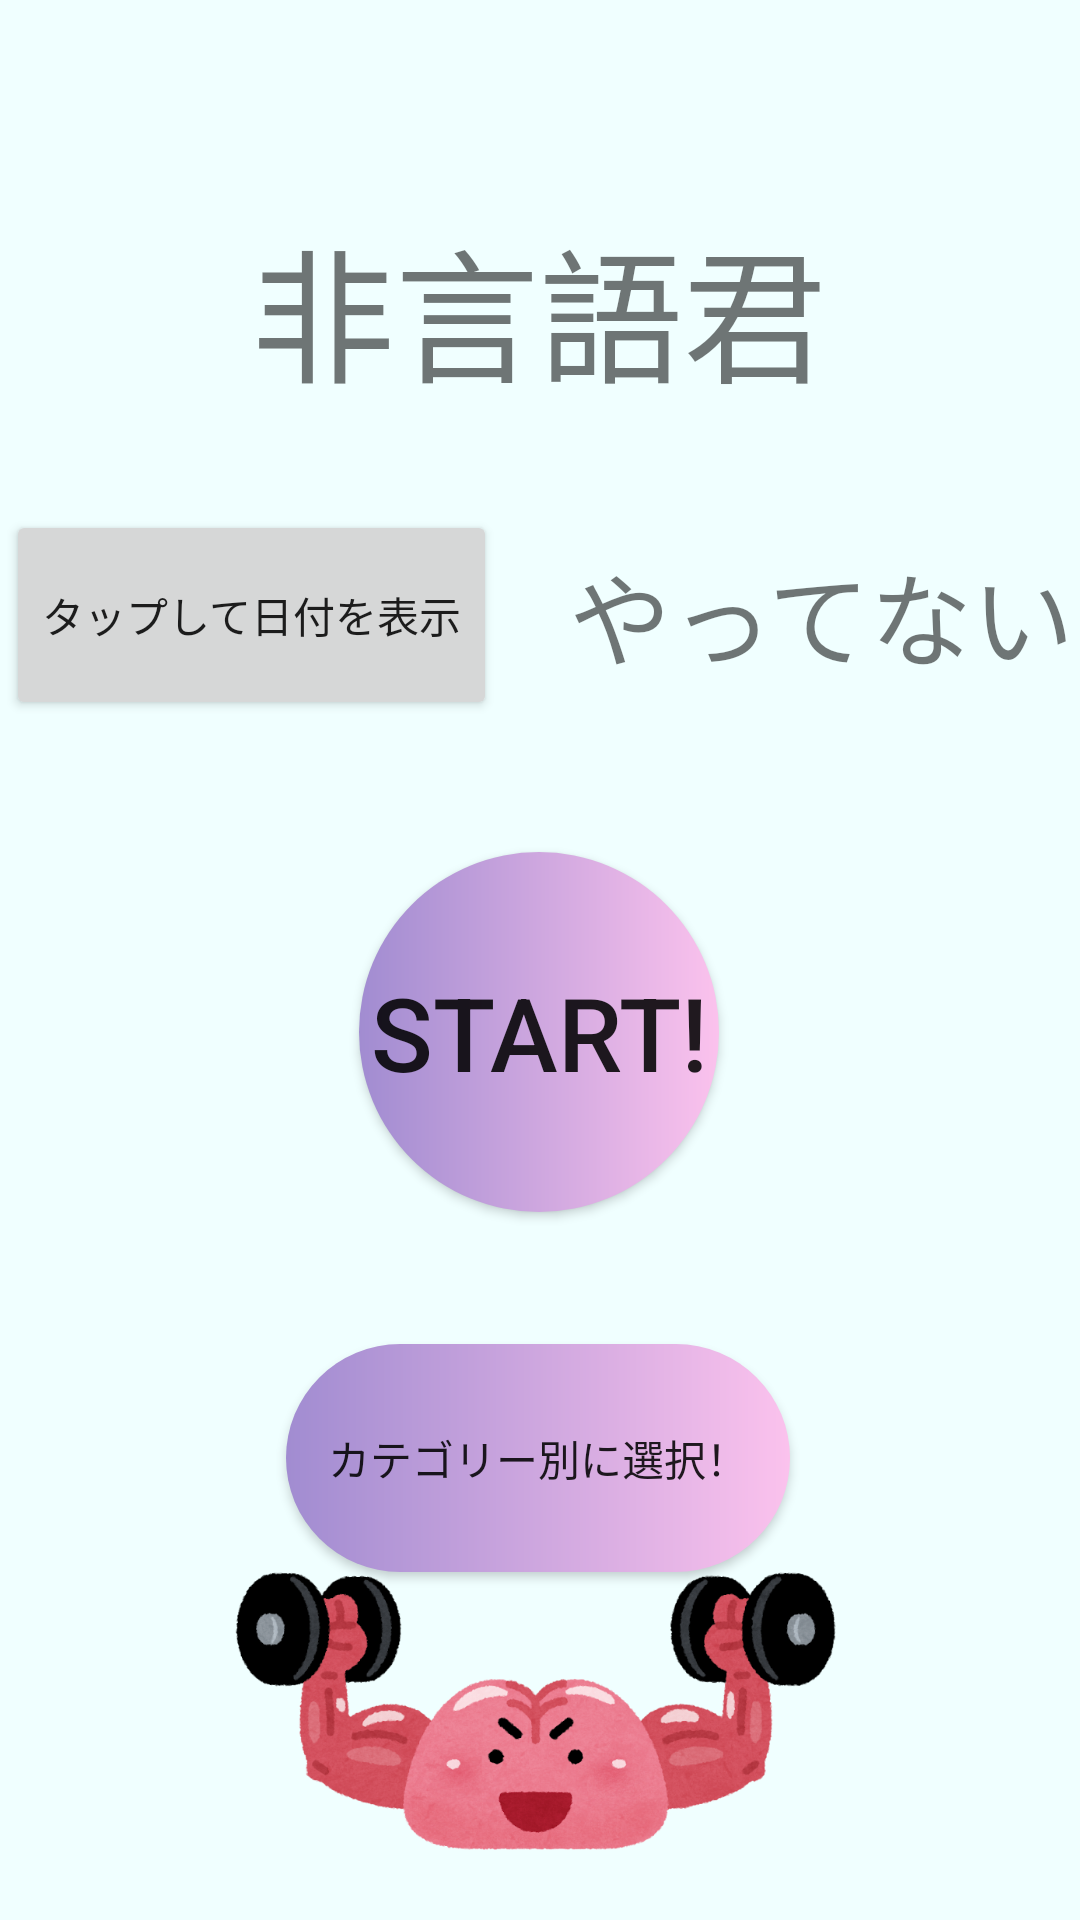

The Android layout XML behind this screen, and the referenced resources:
<!-- AndroidManifest.xml: application theme Theme.HigengoKun -->
<!-- res/layout/activity_main.xml -->
<?xml version="1.0" encoding="utf-8"?>
<androidx.constraintlayout.widget.ConstraintLayout xmlns:android="http://schemas.android.com/apk/res/android"
    xmlns:app="http://schemas.android.com/apk/res-auto"
    xmlns:tools="http://schemas.android.com/tools"
    android:layout_width="match_parent"
    android:layout_height="match_parent"
    tools:context=".MainActivity">

    <TextView
        android:id="@+id/tvMainTitle"
        android:layout_width="wrap_content"
        android:layout_height="62dp"
        android:layout_marginStart="8dp"
        android:layout_marginTop="68dp"
        android:layout_marginEnd="8dp"
        android:gravity="center"
        android:text="@string/app_name"
        android:textSize="48sp"
        app:layout_constraintEnd_toEndOf="parent"
        app:layout_constraintHorizontal_bias="0.497"
        app:layout_constraintStart_toStartOf="parent"
        app:layout_constraintTop_toTopOf="parent" />

    <Button
        android:id="@+id/btCalendar"
        style="@style/Widget.AppCompat.Button"
        android:layout_width="wrap_content"
        android:layout_height="70dp"
        android:layout_marginTop="40dp"
        android:layout_marginEnd="24dp"
        android:onClick="onClickCalendar"
        android:text="@string/bt_calendar"
        app:layout_constraintEnd_toStartOf="@+id/tvPlayedCheck"
        app:layout_constraintHorizontal_bias="0.5"
        app:layout_constraintHorizontal_chainStyle="packed"
        app:layout_constraintStart_toStartOf="parent"
        app:layout_constraintTop_toBottomOf="@+id/tvMainTitle" />

    <TextView
        android:id="@+id/tvPlayedCheck"
        android:layout_width="wrap_content"
        android:layout_height="70dp"
        android:layout_marginTop="40dp"
        android:gravity="center"
        android:text="@string/tv_played_check_flase"
        android:textSize="34sp"
        app:layout_constraintEnd_toEndOf="parent"
        app:layout_constraintHorizontal_bias="0.5"
        app:layout_constraintStart_toEndOf="@+id/btCalendar"
        app:layout_constraintTop_toBottomOf="@+id/tvMainTitle" />

    <Button
        android:id="@+id/btStart"
        android:layout_width="120dp"
        android:layout_height="120dp"
        android:layout_marginTop="44dp"
        android:background="@drawable/circle_des"
        android:onClick="onClickStart"
        android:text="@string/bt_start"
        android:textSize="34sp"
        app:layout_constraintEnd_toEndOf="parent"
        app:layout_constraintHorizontal_bias="0.498"
        app:layout_constraintStart_toStartOf="parent"
        app:layout_constraintTop_toBottomOf="@+id/btCalendar" />

    <ImageView
        android:id="@+id/imageView"
        android:layout_width="232dp"
        android:layout_height="147dp"
        app:layout_constraintBottom_toBottomOf="parent"
        app:layout_constraintEnd_toEndOf="parent"
        app:layout_constraintHorizontal_bias="0.497"
        app:layout_constraintStart_toStartOf="parent"
        app:layout_constraintTop_toBottomOf="@+id/btCategory"
        app:layout_constraintVertical_bias="1.0"
        app:srcCompat="@drawable/ic_noukin" />

    <Button
        android:id="@+id/btCategory"
        android:layout_width="168dp"
        android:layout_height="76dp"
        android:layout_marginTop="44dp"
        android:background="@drawable/circle_des"
        android:onClick="onClickCategory"
        android:text="@string/bt_Category"
        app:layout_constraintEnd_toEndOf="parent"
        app:layout_constraintHorizontal_bias="0.497"
        app:layout_constraintStart_toStartOf="parent"
        app:layout_constraintTop_toBottomOf="@+id/btStart" />

</androidx.constraintlayout.widget.ConstraintLayout>
<!-- resources referenced by this layout -->
<resources>
  <!-- drawable circle_des (drawable) -->
  <?xml version="1.0" encoding="utf-8"?>
  <shape android:shape="rectangle" xmlns:android="http://schemas.android.com/apk/res/android">
  
      <gradient android:startColor="#a18cd1" android:endColor="#fbc2ed" android:type="linear"/>
      <corners android:radius="999dp"/>
  </shape>
  <!-- drawable ic_noukin: png bitmap (drawable, 205781 bytes) -->
  <string name="app_name">非言語君</string>
  <string name="bt_Category">カテゴリー別に選択！</string>
  <string name="bt_calendar">タップして日付を表示</string>
  <string name="bt_start">Start!</string>
  <string name="tv_played_check_flase">やってない</string>
  <style name="Theme.HigengoKun" parent="Theme.AppCompat.Light">
          
          <item name="colorPrimary">#87cefa</item>
          <item name="colorPrimaryVariant">#87cefa</item>
          <item name="colorOnPrimary">@color/white</item>
          <item name="android:colorBackground">@color/azure</item>
          
          <item name="colorSecondary">@color/teal_200</item>
          <item name="colorSecondaryVariant">@color/teal_700</item>
          <item name="colorOnSecondary">@color/black</item>
          
          <item name="android:statusBarColor" tools:targetApi="l">?attr/colorPrimaryVariant</item>
          
      </style>
  <color name="white">#FFFFFFFF</color>
  <color name="azure">#f0ffff</color>
  <color name="teal_200">#FF03DAC5</color>
  <color name="teal_700">#FF018786</color>
  <color name="black">#FF000000</color>
</resources>
